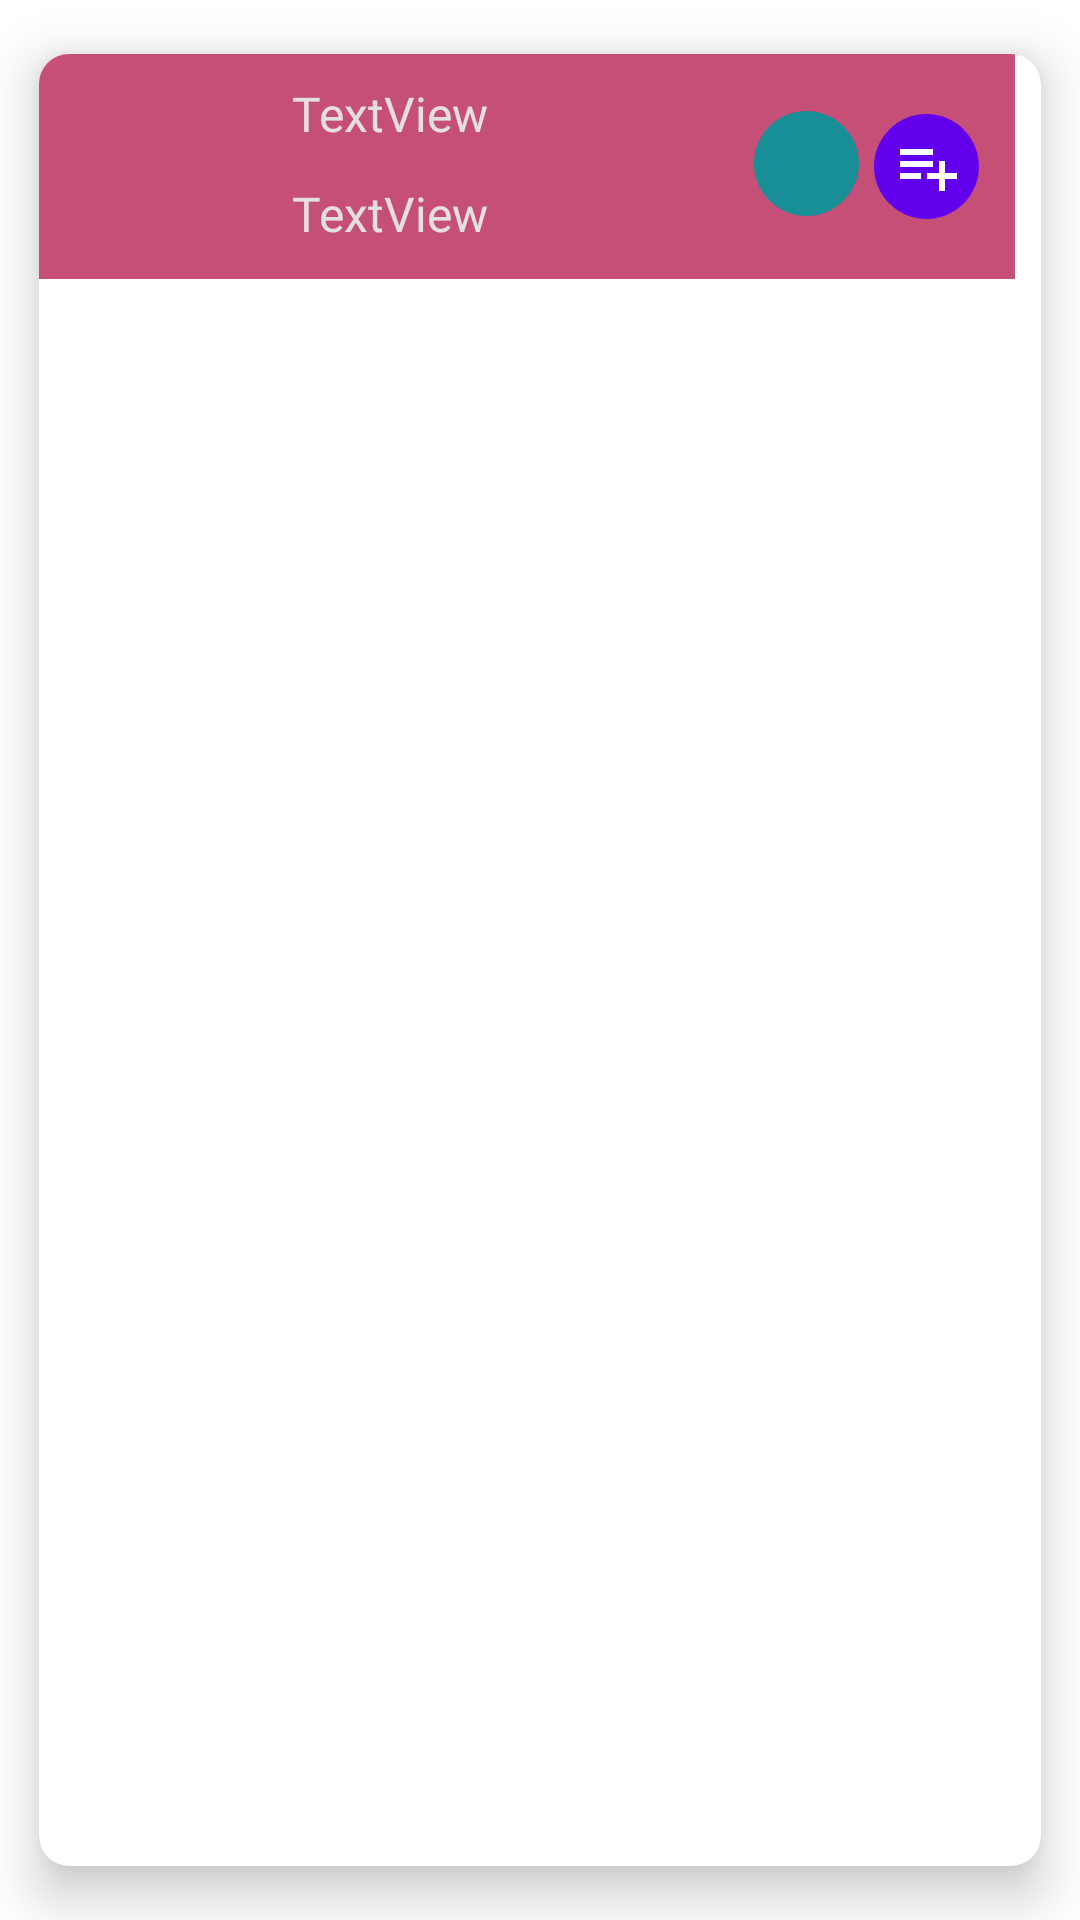

Produce the Android XML layout that renders to this screen, including the resource entries it uses.
<!-- AndroidManifest.xml: application theme Theme.Matchify -->
<!-- res/layout/song_message_incoming.xml -->
<?xml version="1.0" encoding="utf-8"?>
<androidx.cardview.widget.CardView xmlns:android="http://schemas.android.com/apk/res/android"
    xmlns:app="http://schemas.android.com/apk/res-auto"
    xmlns:tools="http://schemas.android.com/tools"
    android:layout_width="350dp"
    android:layout_height="wrap_content"
    app:cardCornerRadius="10dp"
    app:cardElevation="10dp"
    app:cardUseCompatPadding="true">


    <RelativeLayout
        android:layout_width="361dp"
        android:layout_height="75dp"
        android:layout_centerVertical="true"
        android:layout_marginLeft="-36dp"
        android:background="#C64F78"
        android:clickable="true">

        <ImageButton
            android:id="@+id/messagePlay2"
            android:layout_width="35dp"
            android:layout_height="35dp"
            android:layout_alignParentEnd="true"
            android:layout_alignParentBottom="true"
            android:layout_marginEnd="52dp"
            android:layout_marginBottom="21dp"
            android:background="@drawable/round_button"
            android:backgroundTint="@color/orange"
            app:srcCompat="@drawable/ic_baseline_play_arrow_24"
            tools:ignore="SpeakableTextPresentCheck" />

        <ImageView
            android:id="@+id/likedAlbumCover"
            android:layout_width="75dp"
            android:layout_height="match_parent"
            android:layout_alignParentStart="true"
            android:layout_alignParentBottom="true"
            android:layout_marginStart="35dp"
            android:layout_marginBottom="0dp"
            android:contentDescription="TODO"
            tools:srcCompat="@drawable/tame_impala" />

        <TextView
            android:id="@+id/likedTrackName"
            android:layout_width="wrap_content"
            android:layout_height="wrap_content"
            android:layout_alignParentTop="true"
            android:layout_marginStart="10dp"
            android:layout_marginTop="9dp"
            android:layout_toEndOf="@+id/likedAlbumCover"
            android:fontFamily="@font/alata"
            android:text="@string/textview"
            android:textColor="#E6DFDF"
            android:textSize="16sp"
            tools:text="Is It True" />

        <TextView
            android:id="@+id/outgoingMessage"
            android:layout_width="wrap_content"
            android:layout_height="wrap_content"
            android:layout_alignParentBottom="true"
            android:layout_marginStart="10dp"
            android:layout_marginBottom="11dp"
            android:layout_toEndOf="@+id/likedAlbumCover"
            android:fontFamily="@font/alata"
            android:text="TextView"
            android:textColor="#E6DFDF"
            android:textSize="16sp"
            tools:text="Tame Impala" />

        <ImageButton
            android:id="@+id/messageAdd"
            android:layout_width="35dp"
            android:layout_height="35dp"
            android:layout_alignParentEnd="true"
            android:layout_alignParentBottom="true"
            android:layout_marginEnd="12dp"
            android:layout_marginBottom="20dp"
            android:background="@drawable/round_button"
            android:backgroundTint="@color/purple_500"
            app:srcCompat="@drawable/ic_baseline_playlist_add_24"
            tools:ignore="SpeakableTextPresentCheck" />

    </RelativeLayout>

</androidx.cardview.widget.CardView>

<!-- resources referenced by this layout -->
<resources>
  <color name="orange">#188e96</color>
  <color name="purple_500">#FF6200EE</color>
  <!-- drawable ic_baseline_playlist_add_24 (drawable) -->
  <vector android:autoMirrored="true" android:height="24dp"
      android:tint="@color/white" android:viewportHeight="24"
      android:viewportWidth="24" android:width="24dp" xmlns:android="http://schemas.android.com/apk/res/android">
      <path android:fillColor="@android:color/white" android:pathData="M14,10H3v2h11V10zM14,6H3v2h11V6zM18,14v-4h-2v4h-4v2h4v4h2v-4h4v-2H18zM3,16h7v-2H3V16z"/>
  </vector>
  <!-- drawable round_button (drawable) -->
  <?xml version="1.0" encoding="utf-8"?>
  <selector xmlns:android="http://schemas.android.com/apk/res/android">
          <item android:state_pressed = "false">
              <shape android:shape = "oval">
                  <solid android:color = "#ffff00"/>
              </shape>
          </item>
          <item android:state_pressed = "true">
              <shape android:shape = "oval">
                  <solid android:color = "#fff000"/>
              </shape>
          </item>
  </selector>
  <!-- drawable tame_impala: jpeg bitmap (drawable, 52986 bytes) -->
  <string name="textview">TextView</string>
  <style name="Theme.Matchify" parent="Theme.MaterialComponents.DayNight.DarkActionBar">
          
          <item name="colorPrimary">@color/purple_500</item>
          <item name="colorPrimaryVariant">@color/purple_700</item>
          <item name="colorOnPrimary">@color/white</item>
          
          <item name="colorSecondary">@color/teal_200</item>
          <item name="colorSecondaryVariant">@color/teal_700</item>
          <item name="colorOnSecondary">@color/black</item>
          
          <item name="android:statusBarColor" tools:targetApi="l">?attr/colorPrimaryVariant</item>
          
      </style>
  <color name="white">#FFFFFFFF</color>
  <color name="purple_700">#FF3700B3</color>
  <color name="teal_200">#FF03DAC5</color>
  <color name="teal_700">#FF018786</color>
  <color name="black">#FF000000</color>
</resources>
